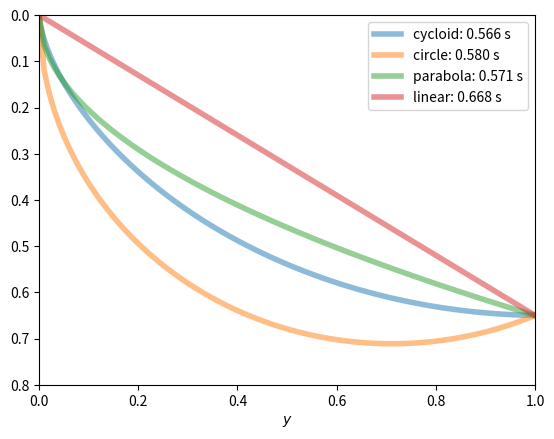

Write Python code to recreate this figure.
import numpy as np
from scipy.optimize import newton
from scipy.integrate import quad
import matplotlib.pyplot as plt

# Acceleration due to gravity (m.s-2); final position of bead (m).
g = 9.81
x2, y2 = 1, 0.65

def cycloid(x2, y2, N=100):
    """Return the path of Brachistochrone curve from (0,0) to (x2, y2).

    The Brachistochrone curve is the path down which a bead will fall without
    friction between two points in the least time (an arc of a cycloid).
    It is returned as an array of N values of (x,y) between (0,0) and (x2,y2).

    """

    # First find theta2 from (x2, y2) numerically (by Newton-Rapheson).
    def f(theta):
        return y2/x2 - (1-np.cos(theta))/(theta-np.sin(theta))
    theta2 = newton(f, np.pi/2)

    # The radius of the circle generating the cycloid.
    R = y2 / (1 - np.cos(theta2))

    theta = np.linspace(0, theta2, N)
    x = R * (theta - np.sin(theta))
    y = R * (1 - np.cos(theta))

    # The time of travel
    T = theta2 * np.sqrt(R / g)
    print('T(cycloid) = {:.3f}'.format(T))
    return x, y, T

def linear(x2, y2, N=100):
    """Return the path of a straight line from (0,0) to (x2, y2)."""

    m = y2 / x2
    x = np.linspace(0, x2, N)
    y = m*x

    # The time of travel
    T = np.sqrt(2*(1+m**2)/g/m * x2)
    print('T(linear) = {:.3f}'.format(T))
    return x, y, T

def func(x, f, fp):
    """The integrand of the time integral to be minimized for a path f(x)."""

    return np.sqrt((1+fp(x)**2) / (2 * g * f(x)))

def circle(x2, y2, N=100):
    """Return the path of a circular arc between (0,0) to (x2, y2).

    The circle used is the one with a vertical tangent at (0,0).

    """

    # Circle radius
    r = (x2**2 + y2**2)/2/x2

    def f(x):
        return np.sqrt(2*r*x - x**2)
    def fp(x):
        return (r-x)/f(x)

    x = np.linspace(0, x2, N)
    y = f(x)

    # Calcualte the time of travel by numerical integration.
    T = quad(func, 0, x2, args=(f, fp))[0]
    print('T(circle) = {:.3f}'.format(T))
    return x, y, T

def parabola(x2, y2, N=100):
    """Return the path of a parabolic arc between (0,0) to (x2, y2).

    The parabola used is the one with a vertical tangent at (0,0).

    """

    c = (y2/x2)**2

    def f(x):
        return np.sqrt(c*x)
    def fp(x):
        return c/2/f(x)

    x = np.linspace(0, x2, N)
    y = f(x)

    # Calcualte the time of travel by numerical integration.
    T = quad(func, 0, x2, args=(f, fp))[0]
    print('T(parabola) = {:.3f}'.format(T))
    return x, y, T

# Plot a figure comparing the four paths.
fig, ax = plt.subplots()

for curve in ('cycloid', 'circle', 'parabola', 'linear'):
    x, y, T = globals()[curve](x2, y2)
    ax.plot(x, y, lw=4, alpha=0.5, label='{}: {:.3f} s'.format(curve, T))
ax.legend()

ax.set_xlabel('$x$')
ax.set_xlabel('$y$')
ax.set_xlim(0, 1)
ax.set_ylim(0.8, 0)
plt.savefig('brachistochrone.png')
plt.show()